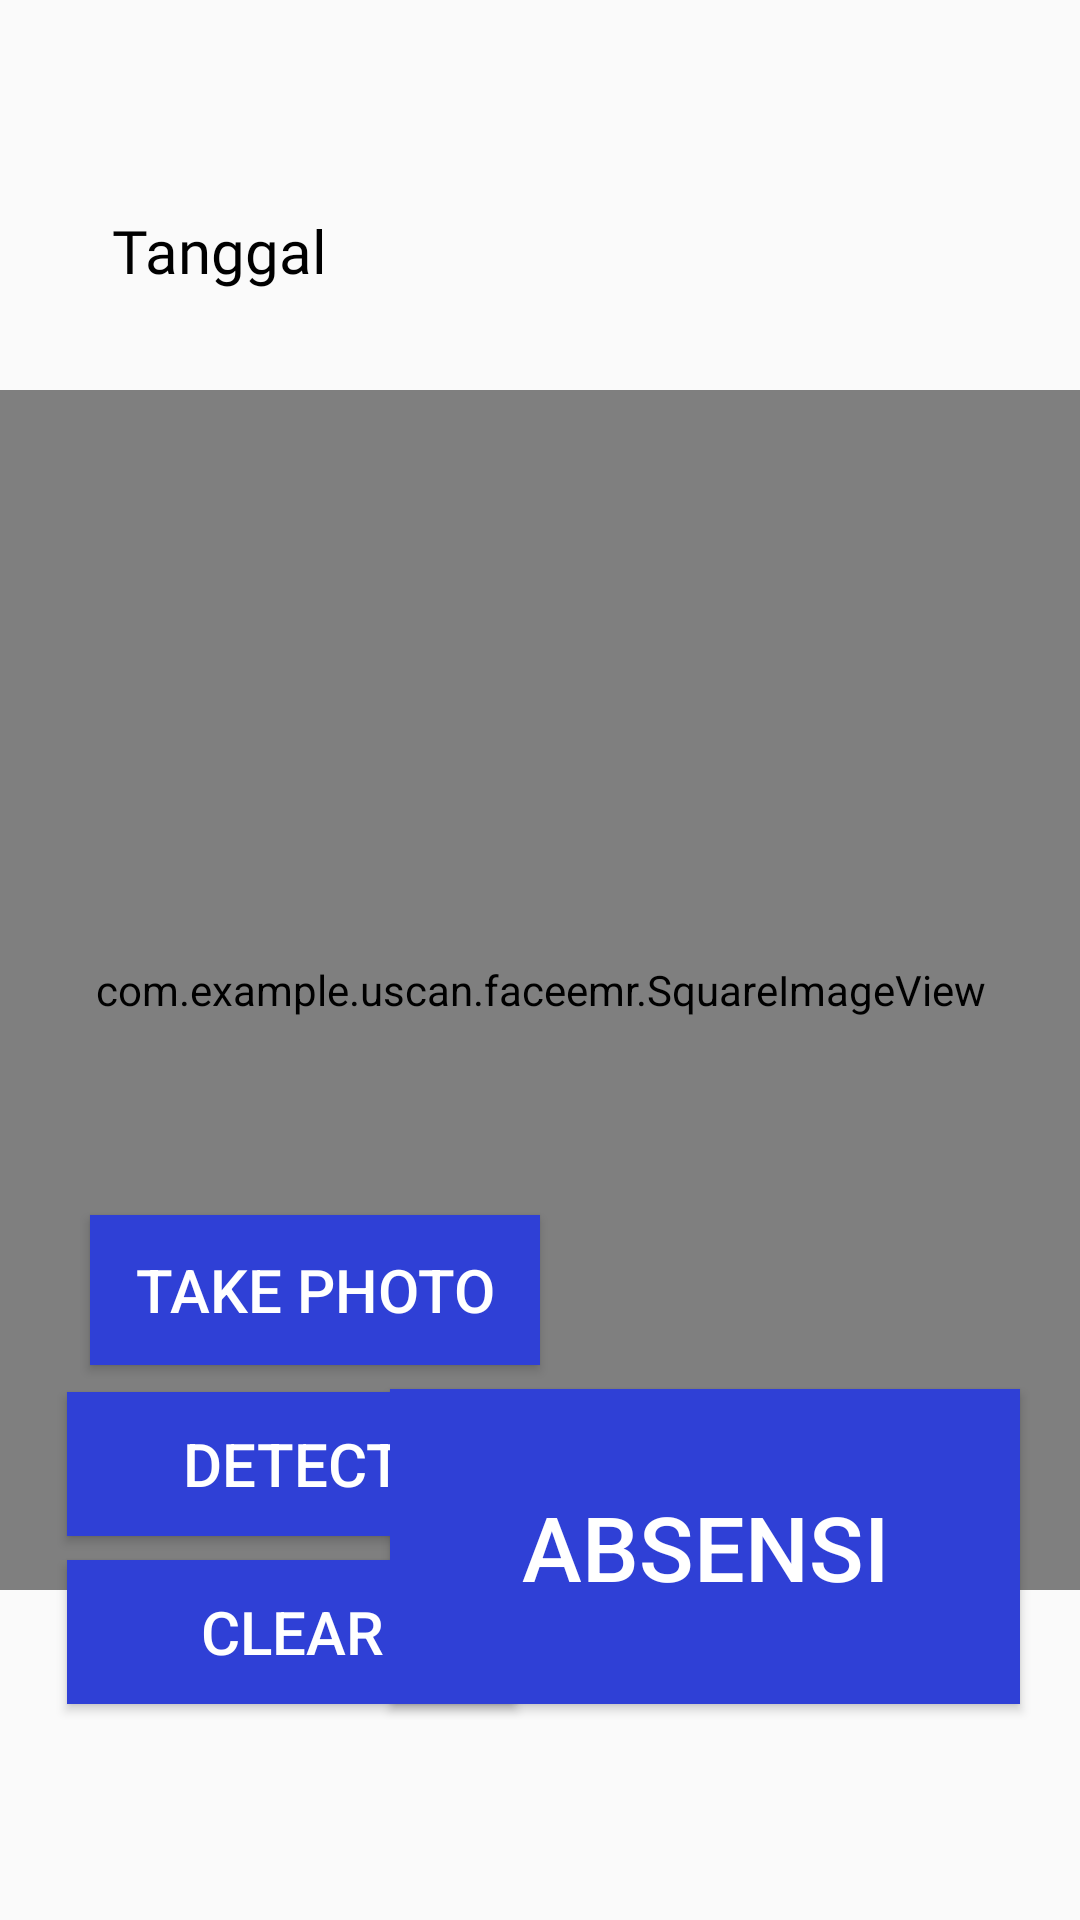

Here is an Android app screen rendered from its layout file. Give the layout XML and the strings, colors and styles it references.
<!-- AndroidManifest.xml: application theme Theme.USCAN -->
<!-- res/layout/activity_facerec.xml -->
<?xml version="1.0" encoding="utf-8"?>
<androidx.constraintlayout.widget.ConstraintLayout xmlns:android="http://schemas.android.com/apk/res/android"
    xmlns:app="http://schemas.android.com/apk/res-auto"
    xmlns:tools="http://schemas.android.com/tools"
    android:layout_width="match_parent"
    android:layout_height="match_parent"
    tools:context=".faceemr.FaceRec">

    <TextView
        android:id="@+id/tanggal"
        android:layout_width="wrap_content"
        android:layout_height="wrap_content"
        android:layout_marginLeft="20dp"
        android:layout_marginTop="60dp"
        android:ems="10"
        android:fontFamily="@font/asap"
        android:hint="Tanggal"
        android:inputType="date"
        android:padding="10dp"
        android:textColor="@color/black"
        android:textColorHint="@color/black"
        android:textSize="20sp"
        app:layout_constraintTop_toTopOf="parent"
        app:layout_constraintEnd_toEndOf="parent"
        app:layout_constraintHorizontal_bias="0.071"
        app:layout_constraintStart_toStartOf="parent" />

    <Button
        android:id="@+id/phototaker"
        android:layout_width="150dp"
        android:layout_height="50dp"
        android:layout_marginLeft="30dp"
        android:layout_marginBottom="185dp"
        android:background="#2B2B2B"
        android:backgroundTint="#2F40D6"
        android:backgroundTintMode="src_atop"
        android:text="Take Photo"
        android:textColor="#FFFFFF"
        android:textSize="20dp"
        app:iconTintMode="src_atop"
        app:layout_constraintBottom_toBottomOf="parent"
        app:layout_constraintEnd_toEndOf="parent"
        app:layout_constraintHorizontal_bias="0.0"
        app:layout_constraintStart_toStartOf="parent"
        app:layout_constraintTop_toTopOf="parent"
        app:layout_constraintVertical_bias="1.0" />

    <TextView
        android:id="@+id/emotionTxtView"
        android:layout_width="wrap_content"
        android:layout_height="wrap_content"
        android:layout_marginLeft="190dp"
        android:layout_marginBottom="200dp"
        android:backgroundTint="#2F40D6"
        android:backgroundTintMode="src_atop"
        android:text="Status: ?"
        android:textColor="#000000"
        android:textSize="18dp"
        app:iconTintMode="src_atop"
        app:layout_constraintBottom_toBottomOf="parent"
        app:layout_constraintEnd_toEndOf="parent"
        app:layout_constraintHorizontal_bias="0.0"
        app:layout_constraintStart_toStartOf="parent"
        app:layout_constraintTop_toTopOf="parent"
        app:layout_constraintVertical_bias="1.0" />


    <Button
        android:id="@+id/detect"
        android:layout_width="150dp"
        android:layout_height="wrap_content"
        android:layout_marginBottom="128dp"
        android:layout_weight="1"
        android:background="#2B2B2B"
        android:backgroundTint="#2F40D6"
        android:backgroundTintMode="src_atop"
        android:text="Detect"
        android:textColor="#FFFFFF"
        android:textSize="20dp"
        app:iconTintMode="src_atop"
        app:layout_constraintBottom_toBottomOf="parent"
        app:layout_constraintEnd_toEndOf="parent"
        app:layout_constraintHorizontal_bias="0.106"
        app:layout_constraintStart_toStartOf="parent"
        app:layout_constraintTop_toBottomOf="@id/phototaker"
        app:layout_constraintVertical_bias="1.0" />

    <Button
        android:id="@+id/reset"
        android:layout_width="150dp"
        android:layout_height="wrap_content"
        android:layout_marginTop="8dp"
        android:layout_weight="1"
        android:background="#2B2B2B"
        android:backgroundTint="#2F40D6"
        android:backgroundTintMode="src_atop"
        android:text="Clear"
        android:textColor="#FFFFFF"
        android:textSize="20dp"
        app:iconTintMode="src_atop"
        app:layout_constraintEnd_toEndOf="parent"
        app:layout_constraintHorizontal_bias="0.106"
        app:layout_constraintStart_toStartOf="parent"
        app:layout_constraintTop_toBottomOf="@id/detect" />

    <Button
        android:id="@+id/storeattendance"
        android:layout_width="210dp"
        android:layout_height="105dp"
        android:layout_marginRight="20dp"
        android:layout_marginBottom="72dp"
        android:background="#2B2B2B"
        android:backgroundTint="#2F40D6"
        android:backgroundTintMode="src_atop"
        android:text="Absensi"
        android:textColor="#FFFFFF"
        android:textSize="30dp"
        app:iconTintMode="src_atop"
        app:layout_constraintBottom_toBottomOf="parent"
        app:layout_constraintEnd_toEndOf="parent"
        app:layout_constraintHorizontal_bias="1.0"
        app:layout_constraintStart_toStartOf="parent" />

    <com.example.uscan.faceemr.SquareImageView
        android:id="@+id/facialImageView"
        android:layout_width="400dp"
        android:layout_height="400dp"
        android:layout_marginTop="130dp"
        app:layout_constraintBottom_toBottomOf="parent"
        app:layout_constraintEnd_toEndOf="parent"
        app:layout_constraintStart_toStartOf="parent"
        app:layout_constraintTop_toTopOf="parent"
        app:layout_constraintVertical_bias="0.0"
        app:srcCompat="@android:drawable/sym_def_app_icon" />

</androidx.constraintlayout.widget.ConstraintLayout>
<!-- resources referenced by this layout -->
<resources>
  <color name="black">#FF000000</color>
  <style name="Theme.USCAN" parent="Theme.AppCompat.Light.NoActionBar">
          
          <item name="colorPrimary">@color/purple_500</item>
          <item name="colorPrimaryVariant">@color/purple_700</item>
          <item name="colorOnPrimary">@color/white</item>
          
          <item name="colorSecondary">@color/teal_200</item>
          <item name="colorSecondaryVariant">@color/teal_700</item>
          <item name="colorOnSecondary">@color/black</item>
          
          <item name="android:statusBarColor" tools:targetApi="l">?attr/colorPrimaryVariant</item>
          
      </style>
  <color name="purple_500">#FF6200EE</color>
  <color name="purple_700">#FF3700B3</color>
  <color name="white">#FFFFFFFF</color>
  <color name="teal_200">#FF03DAC5</color>
  <color name="teal_700">#FF018786</color>
</resources>
